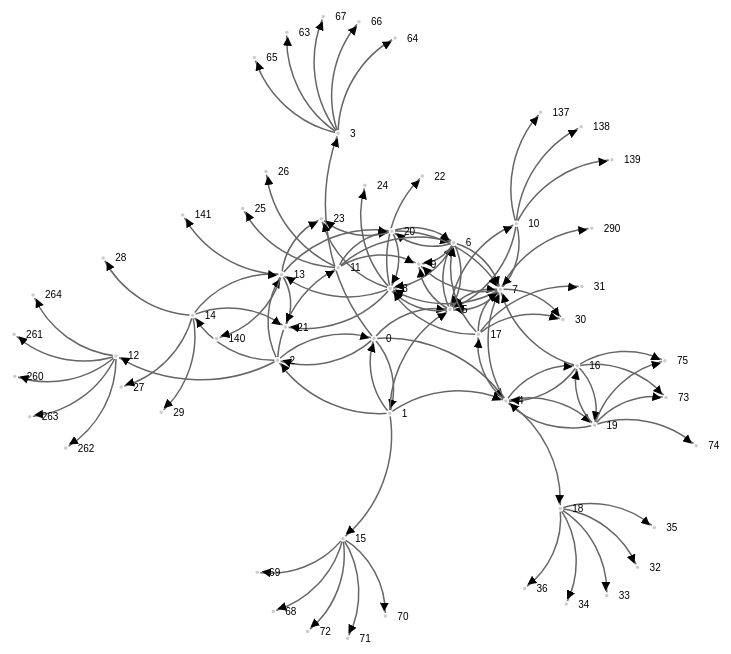
D3 v3 page, settled after 480 driven frames (8 s of simulated time); the page loaded 1 data file(s).



// d3.select("body").append("p");
// get the data
d3.csv("amazon-directed-graph.csv", function(error, links) {

    var nodes = {};

    // Compute the distinct nodes from the links.
    links.forEach(function(link) {
        link.source = nodes[link.source] || 
            (nodes[link.source] = {name: link.source});

        // This section is like writing an if statement like this:
        // if (link.source != nodes[link.source]) {
        //     nodes[link.source] = {name: link.source}
        // };

        link.target = nodes[link.target] || 
            (nodes[link.target] = {name: link.target});
        link.value = +link.value;
    });

    var width = 1060,
        height = 800;

    var force = d3.layout.force()
        .nodes(d3.values(nodes))
        .links(links)
        .size([width, height])
        .linkDistance(60)
        .charge(-500)
        .on("tick", tick)
        .start();

    var svg = d3.select("body").append("svg")
        .attr("width", width)
        .attr("height", height);

    // build the arrow.
    svg.append("svg:defs").selectAll("marker")
        .data(["end"])
    .enter().append("svg:marker")
        .attr("id", String)
        .attr("viewBox", "0 -5 10 10")
        .attr("refX", 15)
        .attr("refY", -1.5)
        .attr("markerWidth", 6)
        .attr("markerHeight", 6)
        .attr("orient", "auto")
    .append("svg:path")
        .attr("d", "M0,-5L10,0L0,5");

    // add the links and the arrows
    var path = svg.append("svg:g").selectAll("path")
        .data(force.links())
    .enter().append("svg:path")
        .attr("class", "link")
        .attr("marker-end", "url(#end)");

    // define the nodes
    var node = svg.selectAll(".node")
        .data(force.nodes())
    .enter().append("g")
        .attr("class", "node")
        .call(force.drag);

    // add the nodes
    node.append("circle")
        .attr("r", 2.5);

    // add the text 
    node.append("text")
        .attr("x", 12)
        .attr("dy", ".35em")
        .text(function(d) { return d.name; });

    // add the curvy lines
    function tick() {
        path.attr("d", function(d) {
            var dx = d.target.x - d.source.x,
                dy = d.target.y - d.source.y,
                dr = Math.sqrt(dx * dx + dy * dy);
            return "M" + 
                d.source.x + "," + 
                d.source.y + "A" + 
                dr + "," + dr + " 0 0,1 " + 
                d.target.x + "," + 
                d.target.y;
        });

        node
            .attr("transform", function(d) { 
                return "translate(" + d.x + "," + d.y + ")"; });
    }

});



### data: amazon-directed-graph.csv
source, target, value
0, 1, 1
0, 2, 1
0, 3, 1
0, 4, 1
0, 5, 1
1, 0, 1
1, 2, 1
1, 4, 1
1, 5, 1
1, 15, 1
2, 0, 1
2, 11, 1
2, 12, 1
2, 13, 1
2, 14, 1
3, 63, 1
3, 64, 1
3, 65, 1
3, 66, 1
3, 67, 1
4, 7, 1
4, 16, 1
4, 17, 1
4, 18, 1
4, 19, 1
5, 6, 1
5, 7, 1
5, 8, 1
5, 9, 1
5, 10, 1
6, 5, 1
6, 7, 1
6, 8, 1
6, 9, 1
6, 20, 1
7, 5, 1
7, 8, 1
7, 9, 1
7, 30, 1
7, 290, 1
8, 13, 1
8, 21, 1
8, 22, 1
8, 23, 1
8, 24, 1
10, 5, 1
10, 7, 1
10, 137, 1
10, 138, 1
10, 139, 1
11, 6, 1
11, 9, 1
11, 20, 1
11, 25, 1
11, 26, 1
12, 260, 1
12, 261, 1
12, 262, 1
12, 263, 1
12, 264, 1
... 39 more rows